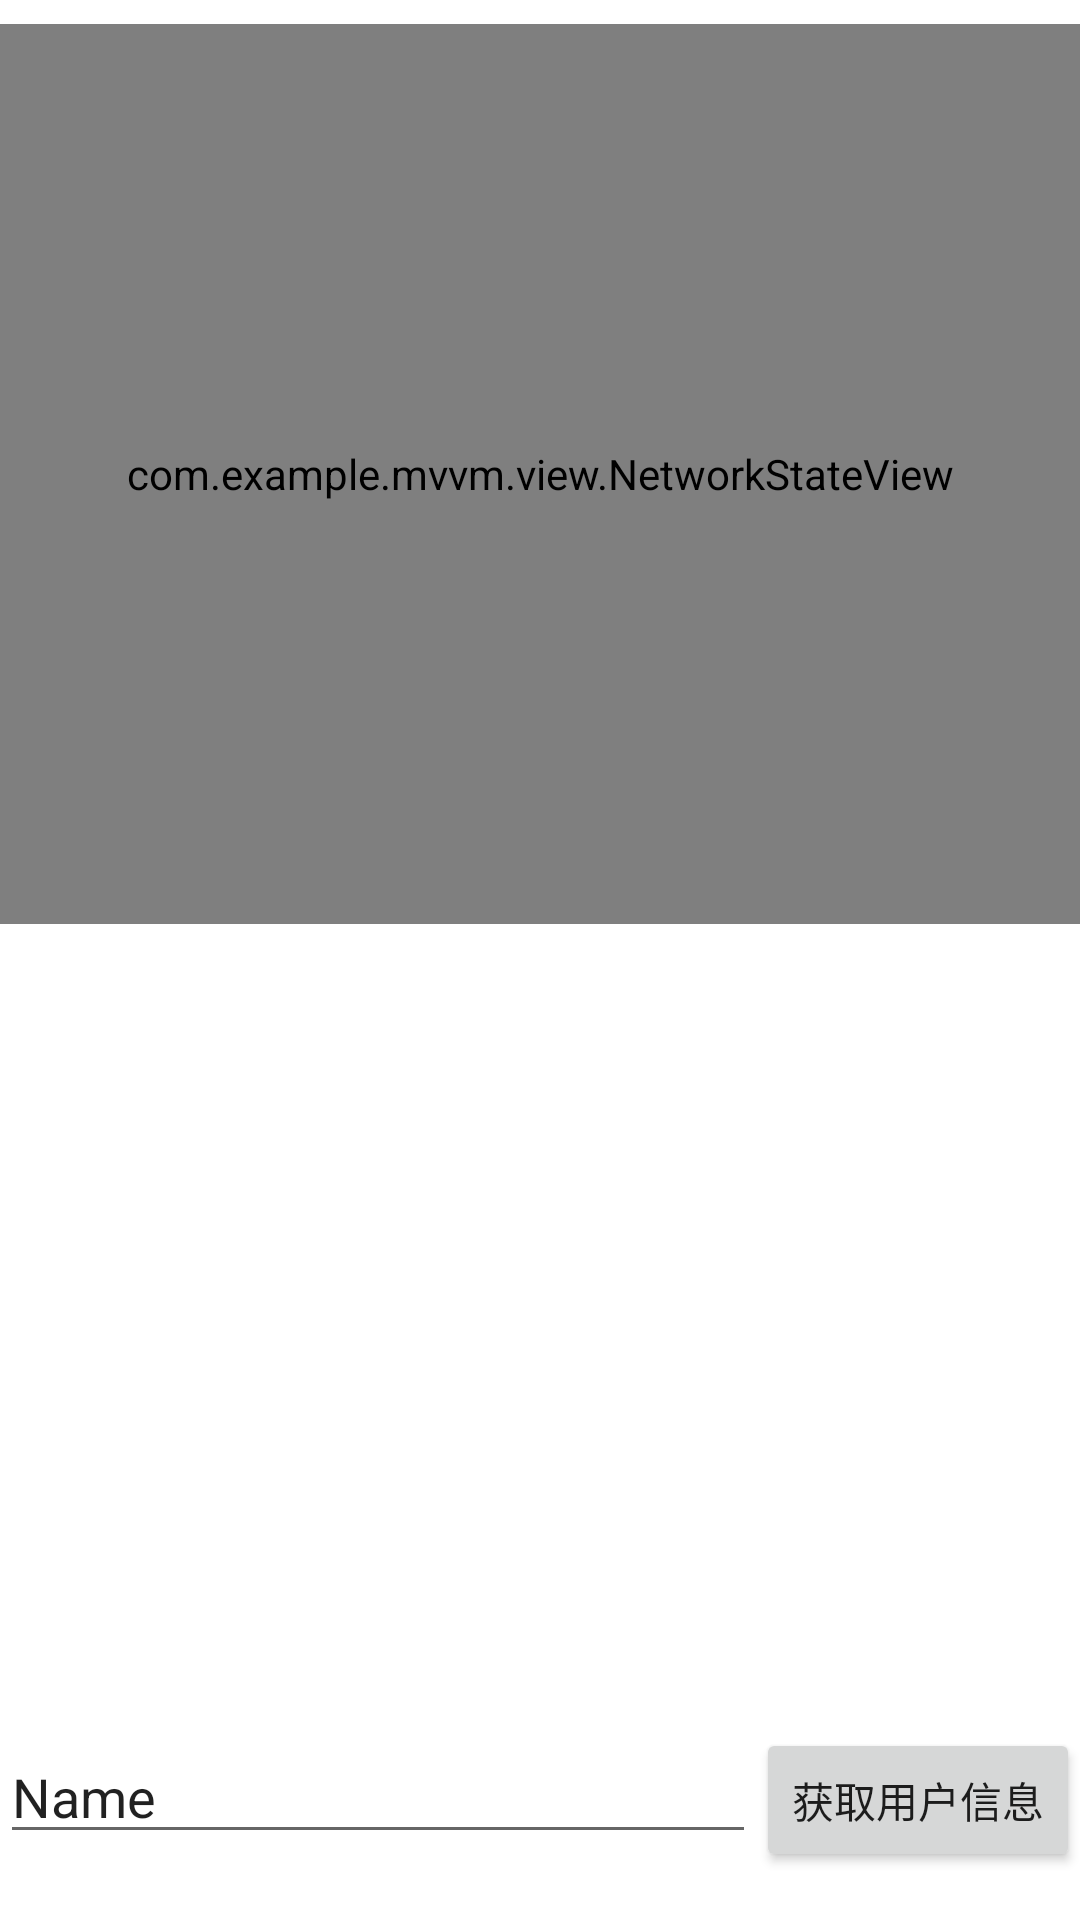

Produce the Android XML layout that renders to this screen, including the resource entries it uses.
<!-- AndroidManifest.xml: application theme AppTheme -->
<!-- res/layout/activity_main.xml -->
<?xml version="1.0" encoding="utf-8"?>
<android.support.constraint.ConstraintLayout xmlns:android="http://schemas.android.com/apk/res/android"
    xmlns:app="http://schemas.android.com/apk/res-auto"
    xmlns:tools="http://schemas.android.com/tools"
    android:layout_width="match_parent"
    android:layout_height="match_parent"
    android:fitsSystemWindows="false"
    tools:context=".MainActivity">

    <TextView
        android:id="@+id/tv_id"
        android:layout_width="wrap_content"
        android:layout_height="wrap_content"
        android:layout_marginLeft="8dp"
        android:layout_marginTop="8dp"
        app:layout_constraintBottom_toBottomOf="parent"
        app:layout_constraintHorizontal_bias="0.051"
        app:layout_constraintLeft_toLeftOf="parent"
        app:layout_constraintRight_toRightOf="parent"
        app:layout_constraintTop_toTopOf="parent"
        app:layout_constraintVertical_bias="0.032"
        tools:text="id" />

    <TextView
        android:id="@+id/tv_name"
        android:layout_width="wrap_content"
        android:layout_height="wrap_content"
        android:layout_marginStart="16dp"
        app:layout_constraintStart_toEndOf="@+id/tv_id"
        app:layout_constraintTop_toTopOf="@+id/tv_id"
        tools:text="name" />

    <com.example.mvvm.view.NetworkStateView
        android:id="@+id/network_sate_view"
        android:layout_width="match_parent"
        android:layout_height="300dp"
        android:layout_marginTop="8dp"
        android:orientation="vertical"
        app:layout_constraintEnd_toEndOf="parent"
        app:layout_constraintHorizontal_bias="0.0"
        app:layout_constraintStart_toStartOf="parent"
        app:layout_constraintTop_toTopOf="parent" />


    <LinearLayout
        android:layout_width="match_parent"
        android:layout_height="wrap_content"
        android:layout_marginBottom="16dp"
        app:layout_constraintBottom_toBottomOf="parent"
        app:layout_constraintEnd_toEndOf="parent"
        app:layout_constraintStart_toStartOf="parent">

        <EditText
            android:id="@+id/editText"
            android:layout_width="0dp"
            android:layout_height="wrap_content"
            android:layout_weight="1"
            android:ems="10"
            android:inputType="textPersonName"
            android:text="Name" />

        <Button
            android:id="@+id/bt_get"
            android:layout_width="wrap_content"
            android:layout_height="wrap_content"
            android:text="获取用户信息" />


    </LinearLayout>

</android.support.constraint.ConstraintLayout>
<!-- resources referenced by this layout -->
<resources>
  <style name="AppTheme" parent="Theme.AppCompat.Light.DarkActionBar">
          
          <item name="colorPrimary">@color/colorPrimary</item>
          <item name="colorPrimaryDark">@color/colorPrimaryDark</item>
          <item name="colorAccent">@color/colorAccent</item>
          <item name="android:colorBackground">@color/background_color</item>
      </style>
  <!-- not gathered from this repository: default colours our renderer supplied (Android Studio template values) -->
  <color name="colorPrimary">#FF6200EE</color>
  <color name="colorPrimaryDark">#FF3700B3</color>
  <color name="colorAccent">#FF03DAC5</color>
</resources>
